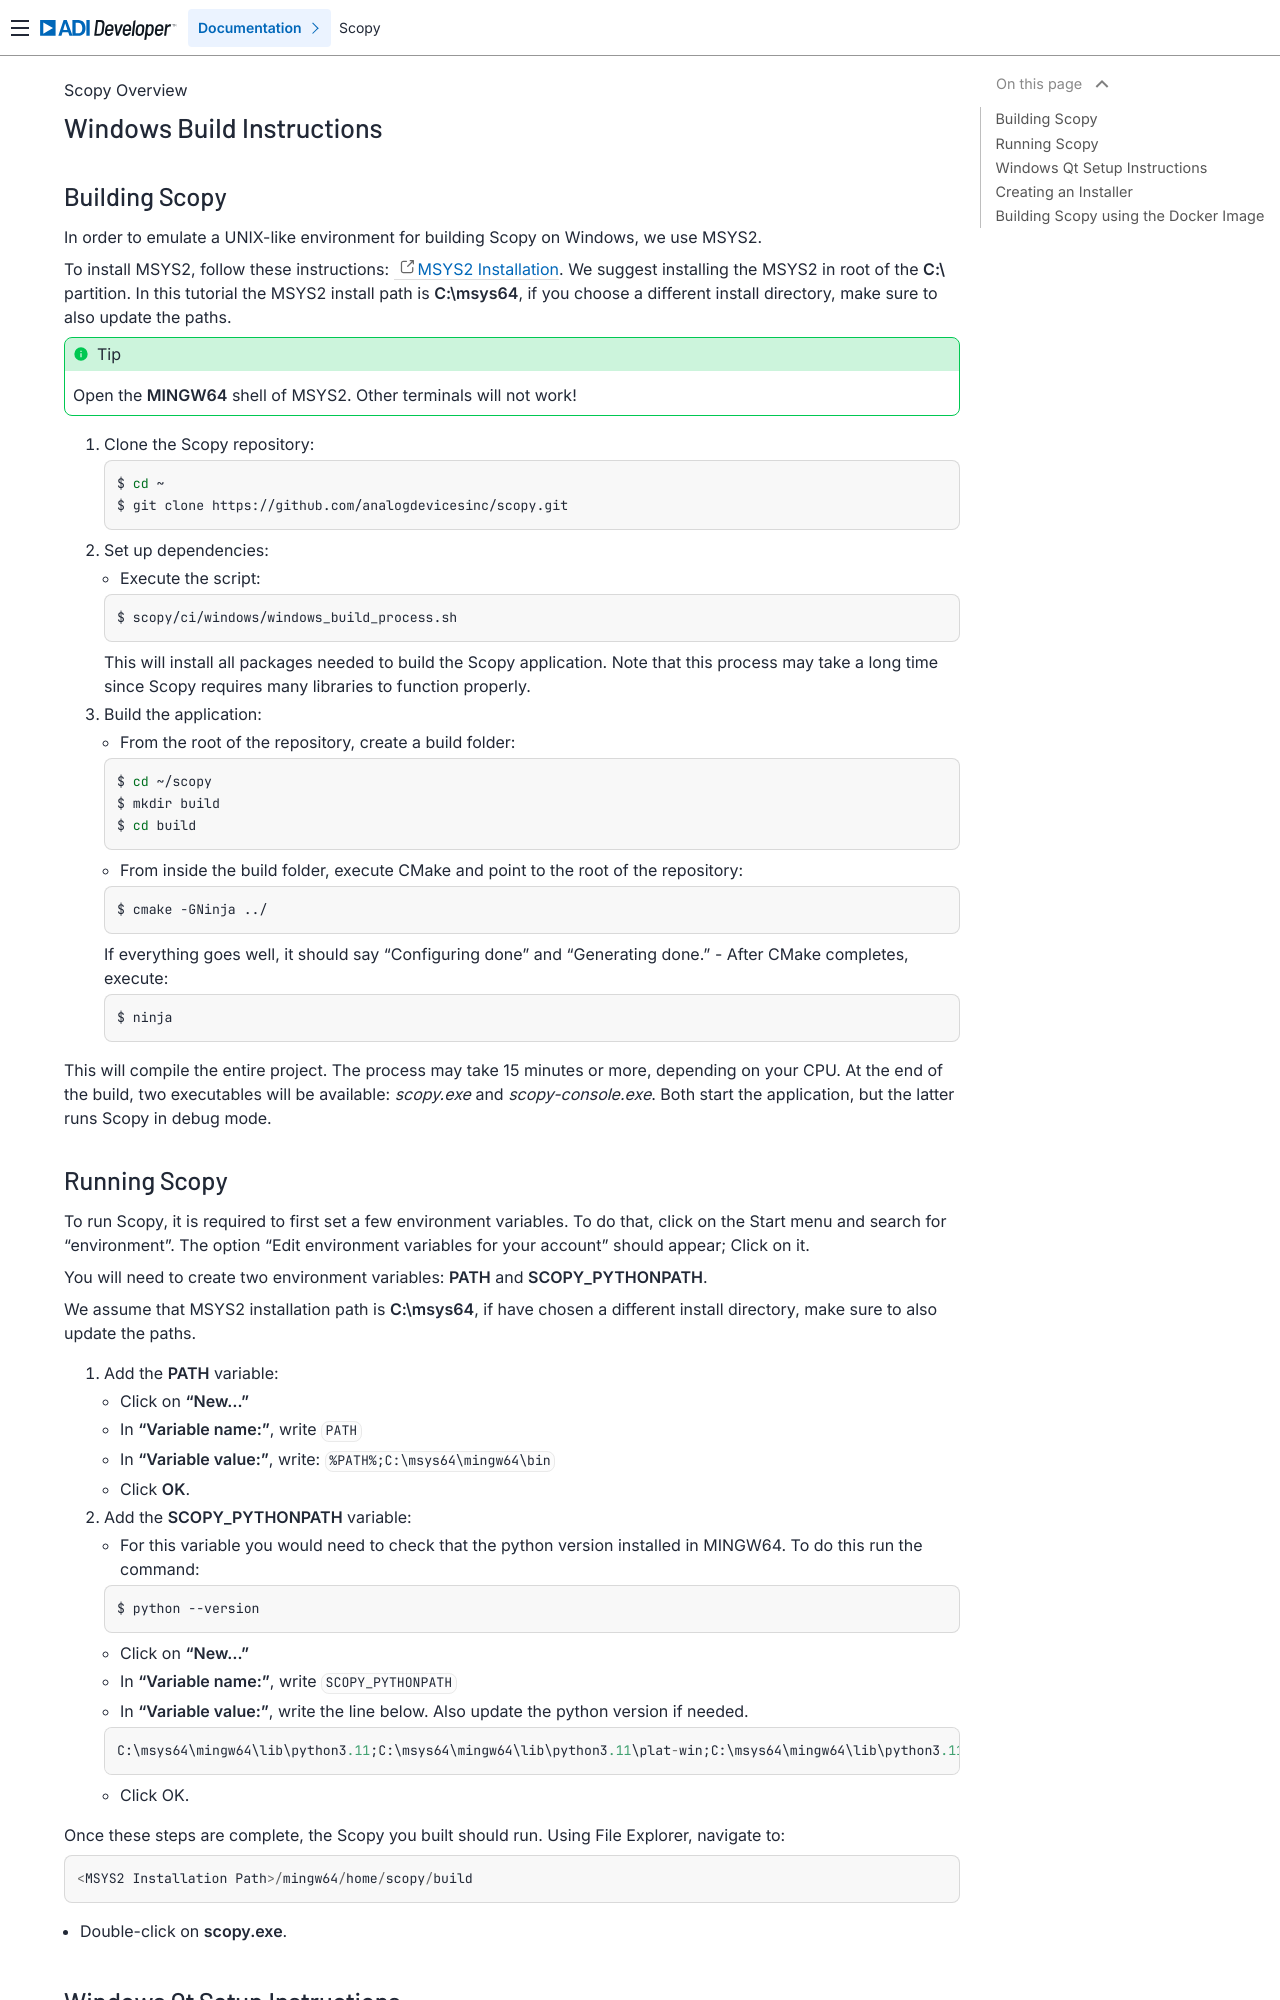

repository: analogdevicesinc/scopy · page: user_guide/build_instructions/windowsBuild/index.html · generator: sphinx

.. _windows_build_instructions:

Windows Build Instructions
==========================


Building Scopy
-----------------------

In order to emulate a UNIX-like environment for building Scopy on Windows, we use MSYS2.

To install MSYS2, follow these instructions: `MSYS2 Installation <https://www.msys2.org/#installation>`_.
We suggest installing the MSYS2 in root of the **C:\\** partition. In this tutorial the MSYS2 install path is **C:\\msys64**, if you choose a different install directory, make sure to also update the paths.

.. tip::
    Open the **MINGW64** shell of MSYS2. Other terminals will not work!

1. Clone the Scopy repository:

   .. code-block:: bash

      $ cd ~
      $ git clone https://github.com/analogdevicesinc/scopy.git

2. Set up dependencies:

   - Execute the script:

   .. code-block:: bash

      $ scopy/ci/windows/windows_build_process.sh

   This will install all packages needed to build the Scopy application. Note that this process may take a long time since Scopy requires many libraries to function properly.

3. Build the application:

   - From the root of the repository, create a build folder:

   .. code-block:: bash

      $ cd ~/scopy
      $ mkdir build
      $ cd build

   - From inside the build folder, execute CMake and point to the root of the repository:

   .. code-block:: bash

      $ cmake -GNinja ../

   If everything goes well, it should say "Configuring done" and "Generating done."
   - After CMake completes, execute:

   .. code-block:: bash

      $ ninja


This will compile the entire project. The process may take 15 minutes or more, depending on
your CPU. At the end of the build, two executables will be available: `scopy.exe` and `scopy-console.exe`.
Both start the application, but the latter runs Scopy in debug mode.


Running Scopy
-----------------------

To run Scopy, it is required to first set a few environment variables. To do that, click on the Start menu and search for "environment".
The option "Edit environment variables for your account" should appear; Click on it.

You will need to create two environment variables: **PATH** and **SCOPY_PYTHONPATH**.

We assume that MSYS2 installation path is **C:\\msys64**, if have chosen a different install directory, make sure to also update the paths.

1. Add the **PATH** variable:

   - Click on **"New..."**
   - In **"Variable name:"**, write ``PATH``
   - In **"Variable value:"**, write: ``%PATH%;C:\msys64\mingw64\bin``
   - Click **OK**.

2. Add the **SCOPY_PYTHONPATH** variable:

   - For this variable you would need to check that the python version installed in MINGW64. To do this run the command:

   .. code-block:: bash

      $ python --version

   - Click on **"New..."**
   - In **"Variable name:"**, write ``SCOPY_PYTHONPATH``
   - In **"Variable value:"**, write the line below. Also update the python version if needed.

   .. code-block::

         C:\msys64\mingw64\lib\python3.11;C:\msys64\mingw64\lib\python3.11\plat-win;C:\msys64\mingw64\lib\python3.11\lib-dynload;C:\msys64\mingw64\lib\python3.11\site-packages

   - Click OK.

Once these steps are complete, the Scopy you built should run. Using File Explorer, navigate to:

.. code-block::

   <MSYS2 Installation Path>/mingw64/home/scopy/build

- Double-click on **scopy.exe**.
